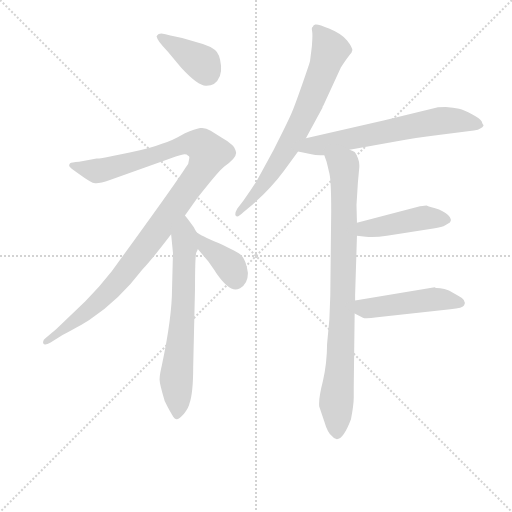
t = 0.00 s
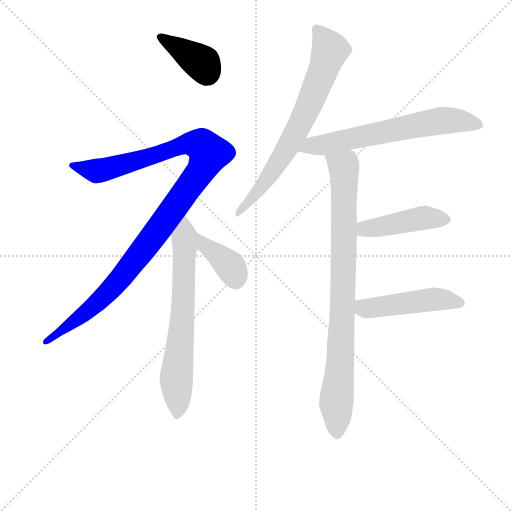
t = 1.49 s
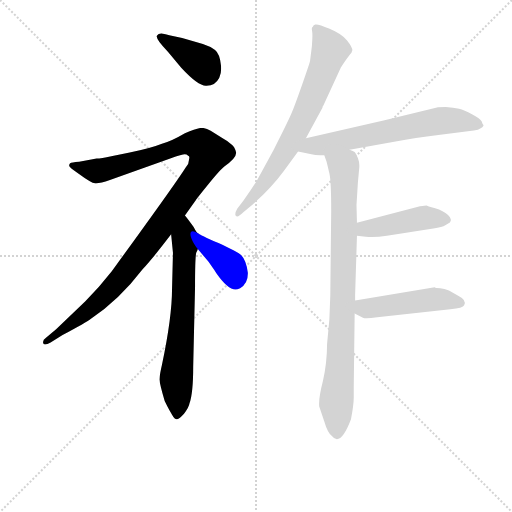
t = 2.98 s
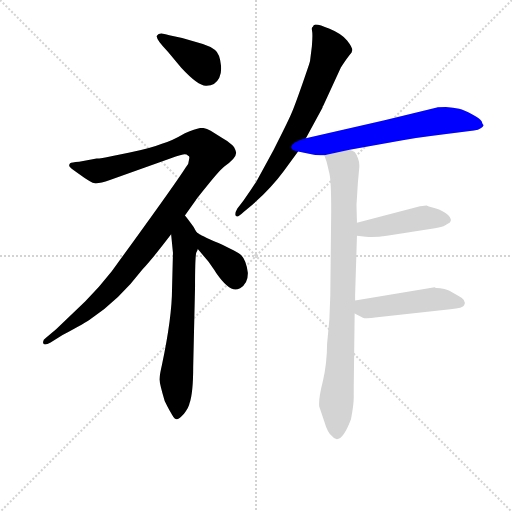
t = 4.47 s
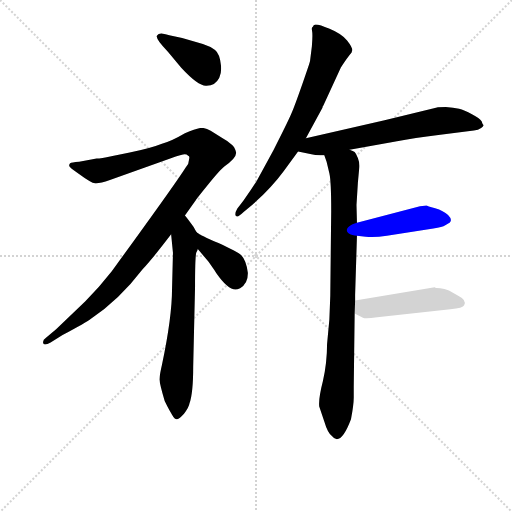
t = 5.96 s
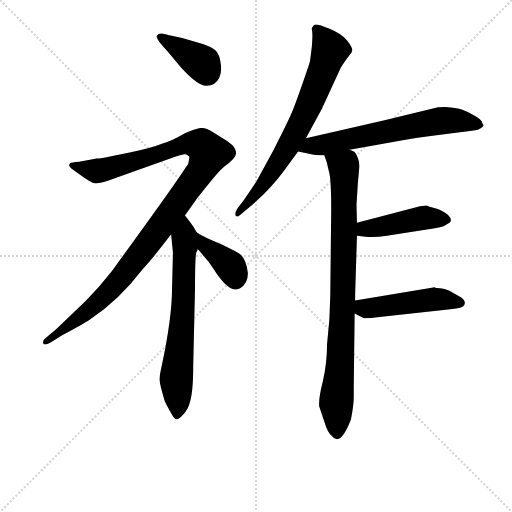
t = 7.45 s

The animated SVG that drew these frames (rendered in a browser with its animation timeline set to each time). Animation: 9 CSS @keyframes rules; one cycle of 7.45 s.

<svg version="1.1" viewBox="0 0 1024 1024" xmlns="http://www.w3.org/2000/svg">
  <g stroke="lightgray" stroke-dasharray="1,1" stroke-width="1" transform="scale(4, 4)">
    <line x1="0" y1="0" x2="256" y2="256"></line>
    <line x1="256" y1="0" x2="0" y2="256"></line>
    <line x1="128" y1="0" x2="128" y2="256"></line>
    <line x1="0" y1="128" x2="256" y2="128"></line>
  </g>
<g transform="scale(0.92, -0.92) translate(60, -900)">
   <style type="text/css">
    @keyframes keyframes0 {
      from {
       stroke: blue;
       stroke-dashoffset: 393;
       stroke-width: 128;
       }
       56% {
       animation-timing-function: step-end;
       stroke: blue;
       stroke-dashoffset: 0;
       stroke-width: 128;
       }
       to {
       stroke: black;
       stroke-width: 1024;
       }
       }
       #make-me-a-hanzi-animation-0 {
         animation: keyframes0 0.569824s both;
         animation-delay: 0.000000s;
         animation-timing-function: linear;
       }
    @keyframes keyframes1 {
      from {
       stroke: blue;
       stroke-dashoffset: 1116;
       stroke-width: 128;
       }
       78% {
       animation-timing-function: step-end;
       stroke: blue;
       stroke-dashoffset: 0;
       stroke-width: 128;
       }
       to {
       stroke: black;
       stroke-width: 1024;
       }
       }
       #make-me-a-hanzi-animation-1 {
         animation: keyframes1 1.158203s both;
         animation-delay: 0.569824s;
         animation-timing-function: linear;
       }
    @keyframes keyframes2 {
      from {
       stroke: blue;
       stroke-dashoffset: 683;
       stroke-width: 128;
       }
       69% {
       animation-timing-function: step-end;
       stroke: blue;
       stroke-dashoffset: 0;
       stroke-width: 128;
       }
       to {
       stroke: black;
       stroke-width: 1024;
       }
       }
       #make-me-a-hanzi-animation-2 {
         animation: keyframes2 0.805827s both;
         animation-delay: 1.728027s;
         animation-timing-function: linear;
       }
    @keyframes keyframes3 {
      from {
       stroke: blue;
       stroke-dashoffset: 380;
       stroke-width: 128;
       }
       55% {
       animation-timing-function: step-end;
       stroke: blue;
       stroke-dashoffset: 0;
       stroke-width: 128;
       }
       to {
       stroke: black;
       stroke-width: 1024;
       }
       }
       #make-me-a-hanzi-animation-3 {
         animation: keyframes3 0.559245s both;
         animation-delay: 2.533854s;
         animation-timing-function: linear;
       }
    @keyframes keyframes4 {
      from {
       stroke: blue;
       stroke-dashoffset: 724;
       stroke-width: 128;
       }
       70% {
       animation-timing-function: step-end;
       stroke: blue;
       stroke-dashoffset: 0;
       stroke-width: 128;
       }
       to {
       stroke: black;
       stroke-width: 1024;
       }
       }
       #make-me-a-hanzi-animation-4 {
         animation: keyframes4 0.839193s both;
         animation-delay: 3.093099s;
         animation-timing-function: linear;
       }
    @keyframes keyframes5 {
      from {
       stroke: blue;
       stroke-dashoffset: 650;
       stroke-width: 128;
       }
       68% {
       animation-timing-function: step-end;
       stroke: blue;
       stroke-dashoffset: 0;
       stroke-width: 128;
       }
       to {
       stroke: black;
       stroke-width: 1024;
       }
       }
       #make-me-a-hanzi-animation-5 {
         animation: keyframes5 0.778971s both;
         animation-delay: 3.932292s;
         animation-timing-function: linear;
       }
    @keyframes keyframes6 {
      from {
       stroke: blue;
       stroke-dashoffset: 876;
       stroke-width: 128;
       }
       74% {
       animation-timing-function: step-end;
       stroke: blue;
       stroke-dashoffset: 0;
       stroke-width: 128;
       }
       to {
       stroke: black;
       stroke-width: 1024;
       }
       }
       #make-me-a-hanzi-animation-6 {
         animation: keyframes6 0.962891s both;
         animation-delay: 4.711263s;
         animation-timing-function: linear;
       }
    @keyframes keyframes7 {
      from {
       stroke: blue;
       stroke-dashoffset: 448;
       stroke-width: 128;
       }
       59% {
       animation-timing-function: step-end;
       stroke: blue;
       stroke-dashoffset: 0;
       stroke-width: 128;
       }
       to {
       stroke: black;
       stroke-width: 1024;
       }
       }
       #make-me-a-hanzi-animation-7 {
         animation: keyframes7 0.614583s both;
         animation-delay: 5.674154s;
         animation-timing-function: linear;
       }
    @keyframes keyframes8 {
      from {
       stroke: blue;
       stroke-dashoffset: 481;
       stroke-width: 128;
       }
       61% {
       animation-timing-function: step-end;
       stroke: blue;
       stroke-dashoffset: 0;
       stroke-width: 128;
       }
       to {
       stroke: black;
       stroke-width: 1024;
       }
       }
       #make-me-a-hanzi-animation-8 {
         animation: keyframes8 0.641439s both;
         animation-delay: 6.288737s;
         animation-timing-function: linear;
       }
</style>
<path d="M 281.0 819.5 Q 281.0 812.5 305.0 787.5 L 334.0 752.5 Q 372.0 711.5 389.0 713.5 Q 399.0 714.5 405.0 717.5 Q 423.0 730.5 420.5 757.0 Q 418.0 783.5 407.5 791.5 Q 397.0 799.5 381.0 804.5 L 336.0 817.5 L 308.0 823.5 Q 290.0 828.5 288.0 826.5 Q 285.0 826.5 282.0 823.5 Q 279.0 820.5 281.0 819.5 Z" fill="lightgray"></path> 
<path d="M 342.0 431.5 L 364.0 462.5 Q 366.0 466.5 392.5 499.0 Q 419.0 531.5 427.0 537.5 Q 456.0 557.5 453.0 569.5 Q 450.0 581.5 444.0 585.5 Q 437.0 592.5 424.0 599.5 L 398.0 615.5 Q 386.0 623.5 375.0 621.5 Q 364.0 619.5 342.0 610.5 Q 315.0 594.5 292.0 587.5 Q 267.0 577.5 222.0 568.5 L 182.0 560.5 Q 160.0 555.5 150.0 555.5 L 112.0 548.5 Q 95.0 547.5 92.5 545.0 Q 90.0 542.5 90.5 539.0 Q 91.0 535.5 111.0 522.5 Q 138.0 502.5 147.0 501.5 Q 156.0 500.5 179.0 508.5 L 310.0 555.5 Q 337.0 564.5 341.5 564.5 Q 346.0 564.5 349.0 561.5 Q 353.0 560.5 351.0 553.5 Q 351.0 544.5 344.0 536.5 Q 320.0 498.5 183.0 310.5 Q 154.0 273.5 125.0 244.5 L 62.0 184.5 L 40.0 165.5 Q 32.0 160.5 34.0 154.0 Q 36.0 147.5 50.0 155.5 L 76.0 171.5 Q 128.0 199.5 137.0 206.5 Q 198.0 246.5 250.0 314.5 Q 274.0 340.5 312.0 390.5 L 342.0 431.5 Z" fill="lightgray"></path> 
<path d="M 316.0 350.5 L 314.0 272.5 Q 314.0 211.5 292.0 106.5 Q 287.0 85.5 287.0 76.5 Q 286.0 68.5 298.0 28.5 L 304.0 16.5 Q 307.0 10.5 314.0 -1.5 Q 320.0 -12.5 325.0 -11.5 Q 330.0 -10.5 340.0 0.5 Q 351.0 15.5 352.0 23.5 Q 360.0 45.5 360.0 103.5 L 364.0 275.5 Q 364.0 346.5 367.0 351.5 Q 370.0 356.5 370.0 358.5 C 378.0 383.5 378.0 383.5 371.0 392.5 Q 368.0 392.5 361.0 406.5 Q 345.0 428.5 342.0 431.5 C 323.0 455.5 309.0 420.5 312.0 390.5 L 316.0 350.5 Z" fill="lightgray"></path> 
<path d="M 370.0 358.5 L 393.0 331.5 L 404.0 315.5 Q 407.0 311.5 410.0 306.5 Q 435.0 270.5 452.0 270.5 Q 456.0 270.5 462.0 273.5 Q 479.0 283.5 479.0 306.5 Q 475.0 334.5 465.0 344.5 Q 455.0 353.5 415.0 371.5 Q 374.0 389.5 371.0 392.5 C 346.0 408.5 351.0 381.5 370.0 358.5 Z" fill="lightgray"></path> 
<path d="M 605.0 599.5 L 641.0 665.5 Q 641.0 668.5 643.0 670.5 L 681.0 753.5 Q 696.0 776.5 704.0 785.5 Q 705.0 786.5 705.0 788.5 L 706.0 790.5 Q 706.0 797.5 694.5 812.0 Q 683.0 826.5 656.5 837.5 Q 630.0 848.5 625.5 846.5 Q 621.0 844.5 621.0 843.5 Q 621.0 842.5 619.0 841.0 Q 617.0 839.5 618.5 832.0 Q 620.0 824.5 618.0 799.5 L 614.0 767.5 Q 614.0 765.5 597.5 718.0 Q 581.0 670.5 573.0 652.0 Q 565.0 633.5 535.0 574.5 L 498.0 506.5 Q 484.0 484.5 469.0 463.5 L 456.0 446.5 Q 449.0 434.5 453.0 430.5 Q 457.0 426.5 469.0 438.5 L 488.0 454.5 Q 530.0 491.5 557.0 528.5 L 588.0 570.5 L 605.0 599.5 Z" fill="lightgray"></path> 
<path d="M 700.0 574.5 L 800.0 592.5 Q 842.0 600.5 893.0 606.5 L 970.0 616.5 Q 980.0 616.5 986.0 621.5 Q 992.0 626.5 991.0 628.5 Q 989.0 629.5 987.0 636.5 Q 983.0 642.5 966.0 651.5 Q 949.0 660.5 938.0 663.5 Q 926.0 666.5 909.0 667.5 Q 892.0 667.5 890.0 666.5 L 776.0 638.5 L 605.0 599.5 C 576.0 592.5 559.0 576.5 588.0 570.5 L 617.0 564.5 Q 627.0 561.5 645.0 562.5 L 700.0 574.5 Z" fill="lightgray"></path> 
<path d="M 656.0 205.5 L 651.0 151.5 Q 651.0 111.5 642.0 71.5 Q 632.0 32.5 634.0 16.5 L 645.0 -16.5 Q 652.0 -40.5 661.0 -47.5 Q 680.0 -72.5 703.0 -11.5 Q 709.0 20.5 709.0 35.5 L 709.0 58.5 L 711.0 218.5 L 712.0 246.5 L 712.0 258.5 L 716.0 387.5 L 716.0 415.5 L 715.0 454.5 L 718.0 502.5 L 721.0 535.5 Q 722.0 546.5 718.0 556.5 Q 714.0 566.5 711.0 569.5 Q 708.0 571.5 700.0 574.5 C 677.0 593.5 636.0 591.5 645.0 562.5 L 650.0 548.5 L 656.0 523.5 Q 660.0 506.5 660.0 441.5 L 658.0 256.5 L 656.0 205.5 Z" fill="lightgray"></path> 
<path d="M 716.0 387.5 L 735.0 385.5 Q 754.0 383.5 781.0 387.5 L 882.0 403.5 Q 902.0 406.5 908.0 410.5 L 918.0 416.5 Q 924.0 422.5 914.0 432.5 Q 904.0 442.5 886.0 447.5 Q 868.0 452.5 867.0 453.5 Q 865.0 453.5 853.0 451.5 L 716.0 415.5 C 687.0 407.5 686.0 390.5 716.0 387.5 Z" fill="lightgray"></path> 
<path d="M 711.0 218.5 L 729.0 209.5 Q 734.0 206.5 760.0 210.5 L 919.0 227.5 Q 947.0 230.5 949.0 236.5 Q 955.0 247.5 937.0 256.5 L 916.0 268.5 Q 906.0 272.5 897.0 273.5 Q 887.0 273.5 885.0 275.5 L 712.0 246.5 C 682.0 241.5 684.0 231.5 711.0 218.5 Z" fill="lightgray"></path> 
      <clipPath id="make-me-a-hanzi-clip-0">
      <path d="M 281.0 819.5 Q 281.0 812.5 305.0 787.5 L 334.0 752.5 Q 372.0 711.5 389.0 713.5 Q 399.0 714.5 405.0 717.5 Q 423.0 730.5 420.5 757.0 Q 418.0 783.5 407.5 791.5 Q 397.0 799.5 381.0 804.5 L 336.0 817.5 L 308.0 823.5 Q 290.0 828.5 288.0 826.5 Q 285.0 826.5 282.0 823.5 Q 279.0 820.5 281.0 819.5 Z" fill="lightgray"></path>
      </clipPath>
      <path clip-path="url(#make-me-a-hanzi-clip-0)" d="M 288.0 820.5 L 380.0 762.5 L 394.0 738.5 " fill="none" id="make-me-a-hanzi-animation-0" stroke-dasharray="265 530" stroke-linecap="round"></path>

      <clipPath id="make-me-a-hanzi-clip-1">
      <path d="M 342.0 431.5 L 364.0 462.5 Q 366.0 466.5 392.5 499.0 Q 419.0 531.5 427.0 537.5 Q 456.0 557.5 453.0 569.5 Q 450.0 581.5 444.0 585.5 Q 437.0 592.5 424.0 599.5 L 398.0 615.5 Q 386.0 623.5 375.0 621.5 Q 364.0 619.5 342.0 610.5 Q 315.0 594.5 292.0 587.5 Q 267.0 577.5 222.0 568.5 L 182.0 560.5 Q 160.0 555.5 150.0 555.5 L 112.0 548.5 Q 95.0 547.5 92.5 545.0 Q 90.0 542.5 90.5 539.0 Q 91.0 535.5 111.0 522.5 Q 138.0 502.5 147.0 501.5 Q 156.0 500.5 179.0 508.5 L 310.0 555.5 Q 337.0 564.5 341.5 564.5 Q 346.0 564.5 349.0 561.5 Q 353.0 560.5 351.0 553.5 Q 351.0 544.5 344.0 536.5 Q 320.0 498.5 183.0 310.5 Q 154.0 273.5 125.0 244.5 L 62.0 184.5 L 40.0 165.5 Q 32.0 160.5 34.0 154.0 Q 36.0 147.5 50.0 155.5 L 76.0 171.5 Q 128.0 199.5 137.0 206.5 Q 198.0 246.5 250.0 314.5 Q 274.0 340.5 312.0 390.5 L 342.0 431.5 Z" fill="lightgray"></path>
      </clipPath>
      <path clip-path="url(#make-me-a-hanzi-clip-1)" d="M 97.0 540.5 L 145.0 528.5 L 167.0 531.5 L 346.0 587.5 L 378.0 584.5 L 393.0 566.5 L 373.0 523.5 L 195.0 286.5 L 133.0 225.5 L 40.0 158.5 " fill="none" id="make-me-a-hanzi-animation-1" stroke-dasharray="988 1976" stroke-linecap="round"></path>

      <clipPath id="make-me-a-hanzi-clip-2">
      <path d="M 316.0 350.5 L 314.0 272.5 Q 314.0 211.5 292.0 106.5 Q 287.0 85.5 287.0 76.5 Q 286.0 68.5 298.0 28.5 L 304.0 16.5 Q 307.0 10.5 314.0 -1.5 Q 320.0 -12.5 325.0 -11.5 Q 330.0 -10.5 340.0 0.5 Q 351.0 15.5 352.0 23.5 Q 360.0 45.5 360.0 103.5 L 364.0 275.5 Q 364.0 346.5 367.0 351.5 Q 370.0 356.5 370.0 358.5 C 378.0 383.5 378.0 383.5 371.0 392.5 Q 368.0 392.5 361.0 406.5 Q 345.0 428.5 342.0 431.5 C 323.0 455.5 309.0 420.5 312.0 390.5 L 316.0 350.5 Z" fill="lightgray"></path>
      </clipPath>
      <path clip-path="url(#make-me-a-hanzi-clip-2)" d="M 341.0 424.5 L 341.0 288.5 L 323.0 77.5 L 324.0 -1.5 " fill="none" id="make-me-a-hanzi-animation-2" stroke-dasharray="555 1110" stroke-linecap="round"></path>

      <clipPath id="make-me-a-hanzi-clip-3">
      <path d="M 370.0 358.5 L 393.0 331.5 L 404.0 315.5 Q 407.0 311.5 410.0 306.5 Q 435.0 270.5 452.0 270.5 Q 456.0 270.5 462.0 273.5 Q 479.0 283.5 479.0 306.5 Q 475.0 334.5 465.0 344.5 Q 455.0 353.5 415.0 371.5 Q 374.0 389.5 371.0 392.5 C 346.0 408.5 351.0 381.5 370.0 358.5 Z" fill="lightgray"></path>
      </clipPath>
      <path clip-path="url(#make-me-a-hanzi-clip-3)" d="M 377.0 383.5 L 387.0 364.5 L 437.0 325.5 L 452.0 289.5 " fill="none" id="make-me-a-hanzi-animation-3" stroke-dasharray="252 504" stroke-linecap="round"></path>

      <clipPath id="make-me-a-hanzi-clip-4">
      <path d="M 605.0 599.5 L 641.0 665.5 Q 641.0 668.5 643.0 670.5 L 681.0 753.5 Q 696.0 776.5 704.0 785.5 Q 705.0 786.5 705.0 788.5 L 706.0 790.5 Q 706.0 797.5 694.5 812.0 Q 683.0 826.5 656.5 837.5 Q 630.0 848.5 625.5 846.5 Q 621.0 844.5 621.0 843.5 Q 621.0 842.5 619.0 841.0 Q 617.0 839.5 618.5 832.0 Q 620.0 824.5 618.0 799.5 L 614.0 767.5 Q 614.0 765.5 597.5 718.0 Q 581.0 670.5 573.0 652.0 Q 565.0 633.5 535.0 574.5 L 498.0 506.5 Q 484.0 484.5 469.0 463.5 L 456.0 446.5 Q 449.0 434.5 453.0 430.5 Q 457.0 426.5 469.0 438.5 L 488.0 454.5 Q 530.0 491.5 557.0 528.5 L 588.0 570.5 L 605.0 599.5 Z" fill="lightgray"></path>
      </clipPath>
      <path clip-path="url(#make-me-a-hanzi-clip-4)" d="M 628.0 837.5 L 657.0 789.5 L 620.0 689.5 L 575.0 597.5 L 523.0 513.5 L 456.0 434.5 " fill="none" id="make-me-a-hanzi-animation-4" stroke-dasharray="596 1192" stroke-linecap="round"></path>

      <clipPath id="make-me-a-hanzi-clip-5">
      <path d="M 700.0 574.5 L 800.0 592.5 Q 842.0 600.5 893.0 606.5 L 970.0 616.5 Q 980.0 616.5 986.0 621.5 Q 992.0 626.5 991.0 628.5 Q 989.0 629.5 987.0 636.5 Q 983.0 642.5 966.0 651.5 Q 949.0 660.5 938.0 663.5 Q 926.0 666.5 909.0 667.5 Q 892.0 667.5 890.0 666.5 L 776.0 638.5 L 605.0 599.5 C 576.0 592.5 559.0 576.5 588.0 570.5 L 617.0 564.5 Q 627.0 561.5 645.0 562.5 L 700.0 574.5 Z" fill="lightgray"></path>
      </clipPath>
      <path clip-path="url(#make-me-a-hanzi-clip-5)" d="M 596.0 572.5 L 618.0 583.5 L 890.0 636.5 L 926.0 638.5 L 982.0 629.5 " fill="none" id="make-me-a-hanzi-animation-5" stroke-dasharray="522 1044" stroke-linecap="round"></path>

      <clipPath id="make-me-a-hanzi-clip-6">
      <path d="M 656.0 205.5 L 651.0 151.5 Q 651.0 111.5 642.0 71.5 Q 632.0 32.5 634.0 16.5 L 645.0 -16.5 Q 652.0 -40.5 661.0 -47.5 Q 680.0 -72.5 703.0 -11.5 Q 709.0 20.5 709.0 35.5 L 709.0 58.5 L 711.0 218.5 L 712.0 246.5 L 712.0 258.5 L 716.0 387.5 L 716.0 415.5 L 715.0 454.5 L 718.0 502.5 L 721.0 535.5 Q 722.0 546.5 718.0 556.5 Q 714.0 566.5 711.0 569.5 Q 708.0 571.5 700.0 574.5 C 677.0 593.5 636.0 591.5 645.0 562.5 L 650.0 548.5 L 656.0 523.5 Q 660.0 506.5 660.0 441.5 L 658.0 256.5 L 656.0 205.5 Z" fill="lightgray"></path>
      </clipPath>
      <path clip-path="url(#make-me-a-hanzi-clip-6)" d="M 653.0 557.5 L 687.0 537.5 L 689.0 510.5 L 685.0 240.5 L 671.0 28.5 L 672.0 -42.5 " fill="none" id="make-me-a-hanzi-animation-6" stroke-dasharray="748 1496" stroke-linecap="round"></path>

      <clipPath id="make-me-a-hanzi-clip-7">
      <path d="M 716.0 387.5 L 735.0 385.5 Q 754.0 383.5 781.0 387.5 L 882.0 403.5 Q 902.0 406.5 908.0 410.5 L 918.0 416.5 Q 924.0 422.5 914.0 432.5 Q 904.0 442.5 886.0 447.5 Q 868.0 452.5 867.0 453.5 Q 865.0 453.5 853.0 451.5 L 716.0 415.5 C 687.0 407.5 686.0 390.5 716.0 387.5 Z" fill="lightgray"></path>
      </clipPath>
      <path clip-path="url(#make-me-a-hanzi-clip-7)" d="M 722.0 394.5 L 732.0 401.5 L 852.0 425.5 L 909.0 422.5 " fill="none" id="make-me-a-hanzi-animation-7" stroke-dasharray="320 640" stroke-linecap="round"></path>

      <clipPath id="make-me-a-hanzi-clip-8">
      <path d="M 711.0 218.5 L 729.0 209.5 Q 734.0 206.5 760.0 210.5 L 919.0 227.5 Q 947.0 230.5 949.0 236.5 Q 955.0 247.5 937.0 256.5 L 916.0 268.5 Q 906.0 272.5 897.0 273.5 Q 887.0 273.5 885.0 275.5 L 712.0 246.5 C 682.0 241.5 684.0 231.5 711.0 218.5 Z" fill="lightgray"></path>
      </clipPath>
      <path clip-path="url(#make-me-a-hanzi-clip-8)" d="M 721.0 239.5 L 731.0 230.5 L 747.0 229.5 L 881.0 249.5 L 940.0 241.5 " fill="none" id="make-me-a-hanzi-animation-8" stroke-dasharray="353 706" stroke-linecap="round"></path>

</g>
</svg>
